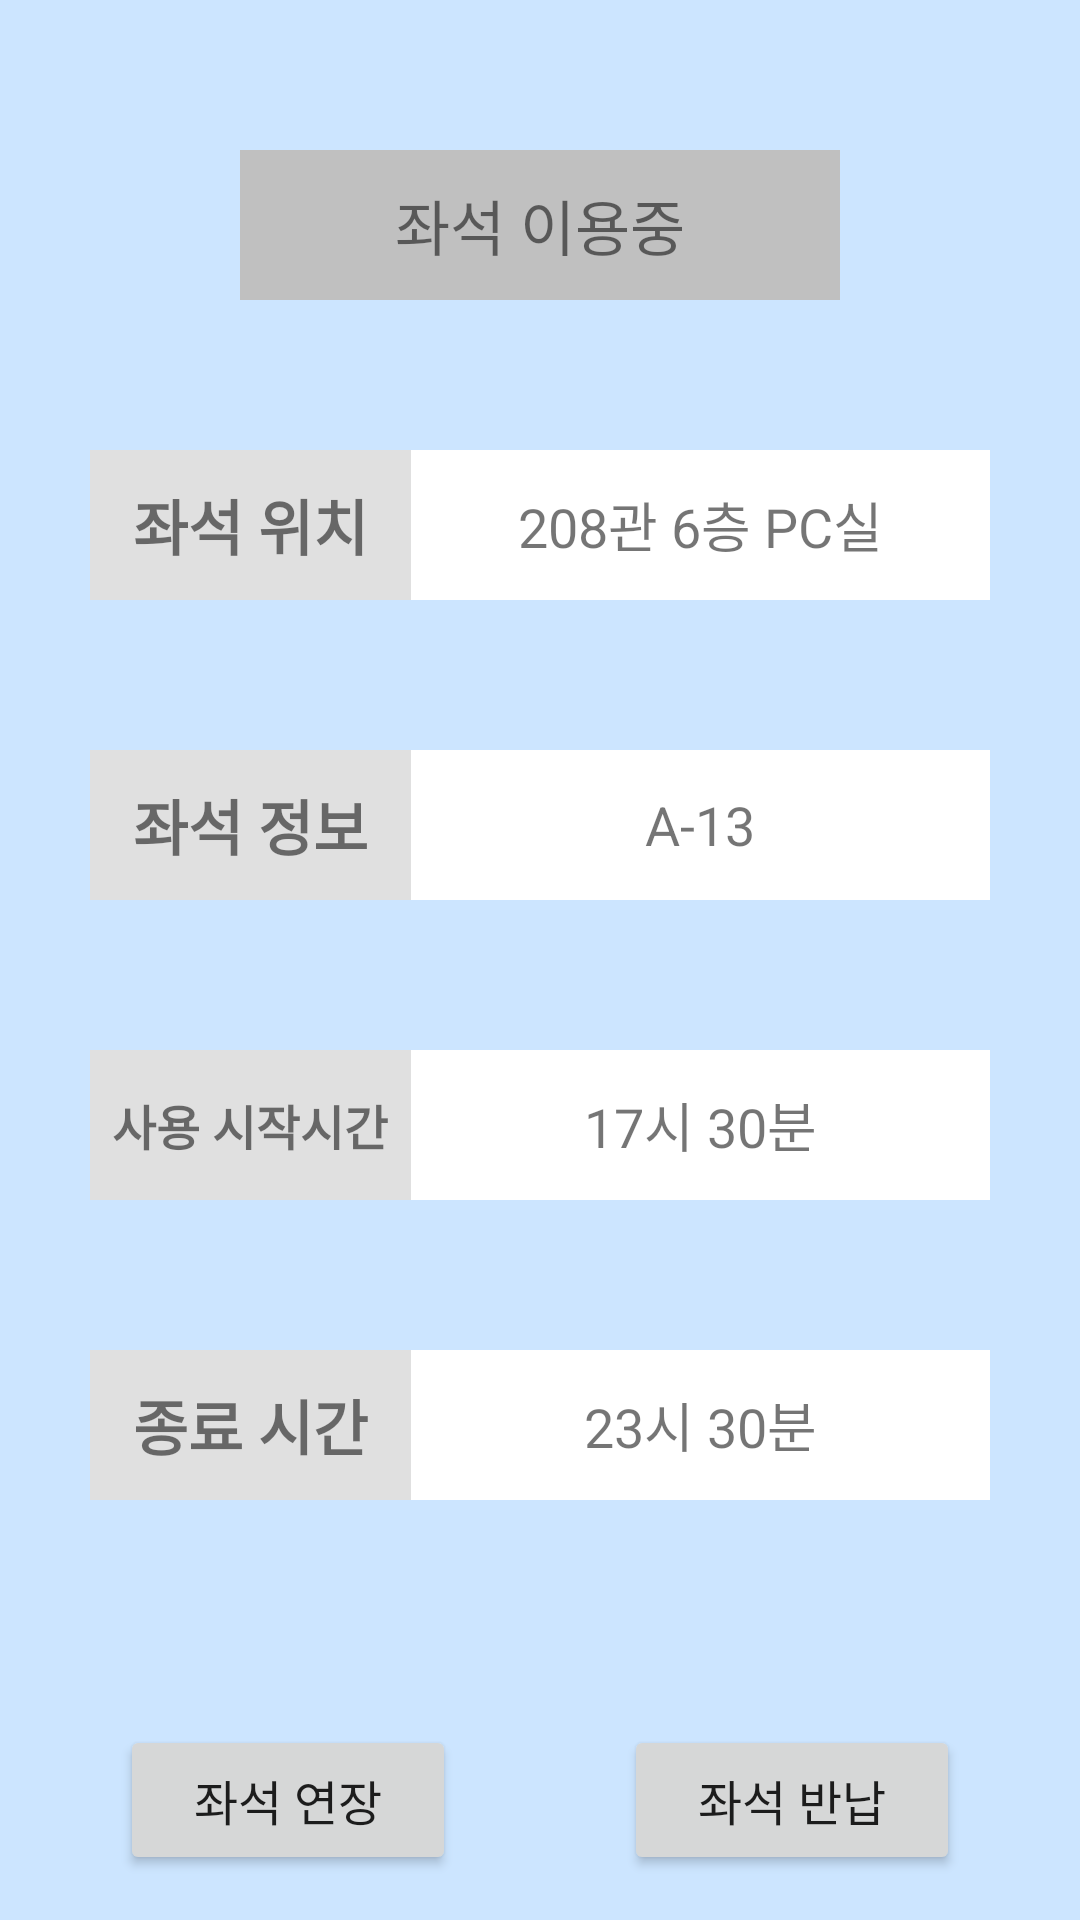

Here is an Android app screen rendered from its layout file. Give the layout XML and the strings, colors and styles it references.
<!-- AndroidManifest.xml: application theme Theme.PCRoomBooking -->
<!-- res/layout/fragment_myseat.xml -->
<?xml version="1.0" encoding="utf-8"?>
<LinearLayout xmlns:android="http://schemas.android.com/apk/res/android"
    android:layout_width="match_parent"
    android:layout_height="match_parent"
    android:background="#CCE5FF"
    android:orientation="vertical">

    <TextView
        android:id="@+id/fragment_myseat_status"
        android:background="#c0c0c0"
        android:layout_marginTop="50dp"
        android:gravity="center"
        android:layout_gravity="center"
        android:textSize="20dp"
        android:text="좌석 이용중"
        android:layout_width="200dp"
        android:layout_height="50dp" />

    <LinearLayout
        android:layout_marginTop="50dp"
        android:layout_gravity="center"
        android:weightSum="14"
        android:orientation="horizontal"
        android:layout_width="300dp"
        android:layout_height="50dp" >

        <TextView
            android:background="#e0e0e0"
            android:id="@+id/fragment_myseat_locationTitle"
            android:layout_weight="5"
            android:layout_width="0dp"
            android:layout_height="50dp"
            android:textSize="20dp"
            android:text="좌석 위치"
            android:padding="5dp"
            android:textStyle="bold"
            android:gravity="center" />

        <TextView
            android:background="#ffffff"
            android:id="@+id/fragment_myseat_locationText"
            android:padding="5dp"
            android:gravity="center"
            android:layout_weight="9"
            android:layout_gravity="center"
            android:layout_width="0dp"
            android:layout_height="50dp"
            android:text="208관 6층 PC실"
            android:textSize="18dp"/>

    </LinearLayout>

    <LinearLayout
        android:layout_marginTop="50dp"
        android:layout_gravity="center"
        android:weightSum="14"
        android:orientation="horizontal"
        android:layout_width="300dp"
        android:layout_height="50dp" >

        <TextView
            android:background="#e0e0e0"
            android:id="@+id/fragment_myseat_infoTitle"
            android:layout_weight="5"
            android:layout_width="0dp"
            android:layout_height="50dp"
            android:textSize="20dp"
            android:text="좌석 정보"
            android:padding="5dp"
            android:textStyle="bold"
            android:gravity="center" />

        <TextView
            android:background="#ffffff"
            android:id="@+id/fragment_myseat_infoText"
            android:padding="5dp"
            android:gravity="center"
            android:layout_weight="9"
            android:layout_gravity="center"
            android:layout_width="0dp"
            android:layout_height="50dp"
            android:text="A-13"
            android:textSize="18dp"/>

    </LinearLayout>

    <LinearLayout
        android:layout_marginTop="50dp"
        android:layout_gravity="center"
        android:weightSum="14"
        android:orientation="horizontal"
        android:layout_width="300dp"
        android:layout_height="50dp" >

        <TextView
            android:background="#e0e0e0"
            android:id="@+id/fragment_myseat_startTimeTitle"
            android:layout_weight="5"
            android:layout_width="0dp"
            android:layout_height="50dp"
            android:textSize="16dp"
            android:text="사용 시작시간"
            android:padding="5dp"
            android:textStyle="bold"
            android:gravity="center" />

        <TextView
            android:background="#ffffff"
            android:id="@+id/fragment_myseat_startTimeText"
            android:padding="5dp"
            android:gravity="center"
            android:layout_weight="9"
            android:layout_gravity="center"
            android:layout_width="0dp"
            android:layout_height="50dp"
            android:text="17시 30분"
            android:textSize="18dp"/>

    </LinearLayout>

    <LinearLayout
        android:layout_marginTop="50dp"
        android:layout_gravity="center"
        android:weightSum="14"
        android:orientation="horizontal"
        android:layout_width="300dp"
        android:layout_height="50dp" >

        <TextView
            android:background="#e0e0e0"
            android:id="@+id/fragment_myseat_expiredTimeTitle"
            android:layout_weight="5"
            android:layout_width="0dp"
            android:layout_height="50dp"
            android:textSize="20dp"
            android:text="종료 시간"
            android:padding="5dp"
            android:textStyle="bold"
            android:gravity="center" />

        <TextView
            android:background="#ffffff"
            android:id="@+id/fragment_myseat_expiredTimeText"
            android:padding="5dp"
            android:gravity="center"
            android:layout_weight="9"
            android:layout_gravity="center"
            android:layout_width="0dp"
            android:layout_height="50dp"
            android:text="23시 30분"
            android:textSize="18dp"/>

    </LinearLayout>

    <LinearLayout
        android:padding="10dp"
        android:layout_marginTop="65dp"
        android:layout_gravity="center"
        android:weightSum="10"
        android:orientation="horizontal"
        android:layout_width="300dp"
        android:layout_height="70dp" >

        <Button
            android:id="@+id/framgent_myseat_seatExtension_button"
            android:layout_weight="4"
            android:layout_width="0dp"
            android:layout_height="match_parent"
            android:text="좌석 연장"
            android:textSize="16dp" />

        <TextView
            android:layout_weight="2"
            android:layout_width="0dp"
            android:layout_height="match_parent" />

        <Button
            android:id="@+id/fragment_myseat_seatReturn_button"
            android:layout_weight="4"
            android:layout_width="0dp"
            android:layout_height="match_parent"
            android:text="좌석 반납"
            android:textSize="16dp" />


    </LinearLayout>

</LinearLayout>
<!-- resources referenced by this layout -->
<resources>
  <style name="Theme.PCRoomBooking" parent="Theme.MaterialComponents.DayNight.NoActionBar">
          
          <item name="colorPrimary">@color/purple_500</item>
          <item name="colorPrimaryVariant">@color/purple_700</item>
          <item name="colorOnPrimary">@color/white</item>
          
          <item name="colorSecondary">@color/teal_200</item>
          <item name="colorSecondaryVariant">@color/teal_700</item>
          <item name="colorOnSecondary">@color/black</item>
          
          <item name="android:statusBarColor" tools:targetApi="l">@android:color/transparent</item>
          
      </style>
  <!-- not gathered from this repository: default colours our renderer supplied (Android Studio template values) -->
  <color name="purple_500">#FF6200EE</color>
  <color name="purple_700">#FF3700B3</color>
  <color name="teal_200">#FF03DAC5</color>
  <color name="teal_700">#FF018786</color>
  <color name="black">#FF000000</color>
  <color name="white">#FFFFFFFF</color>
</resources>
